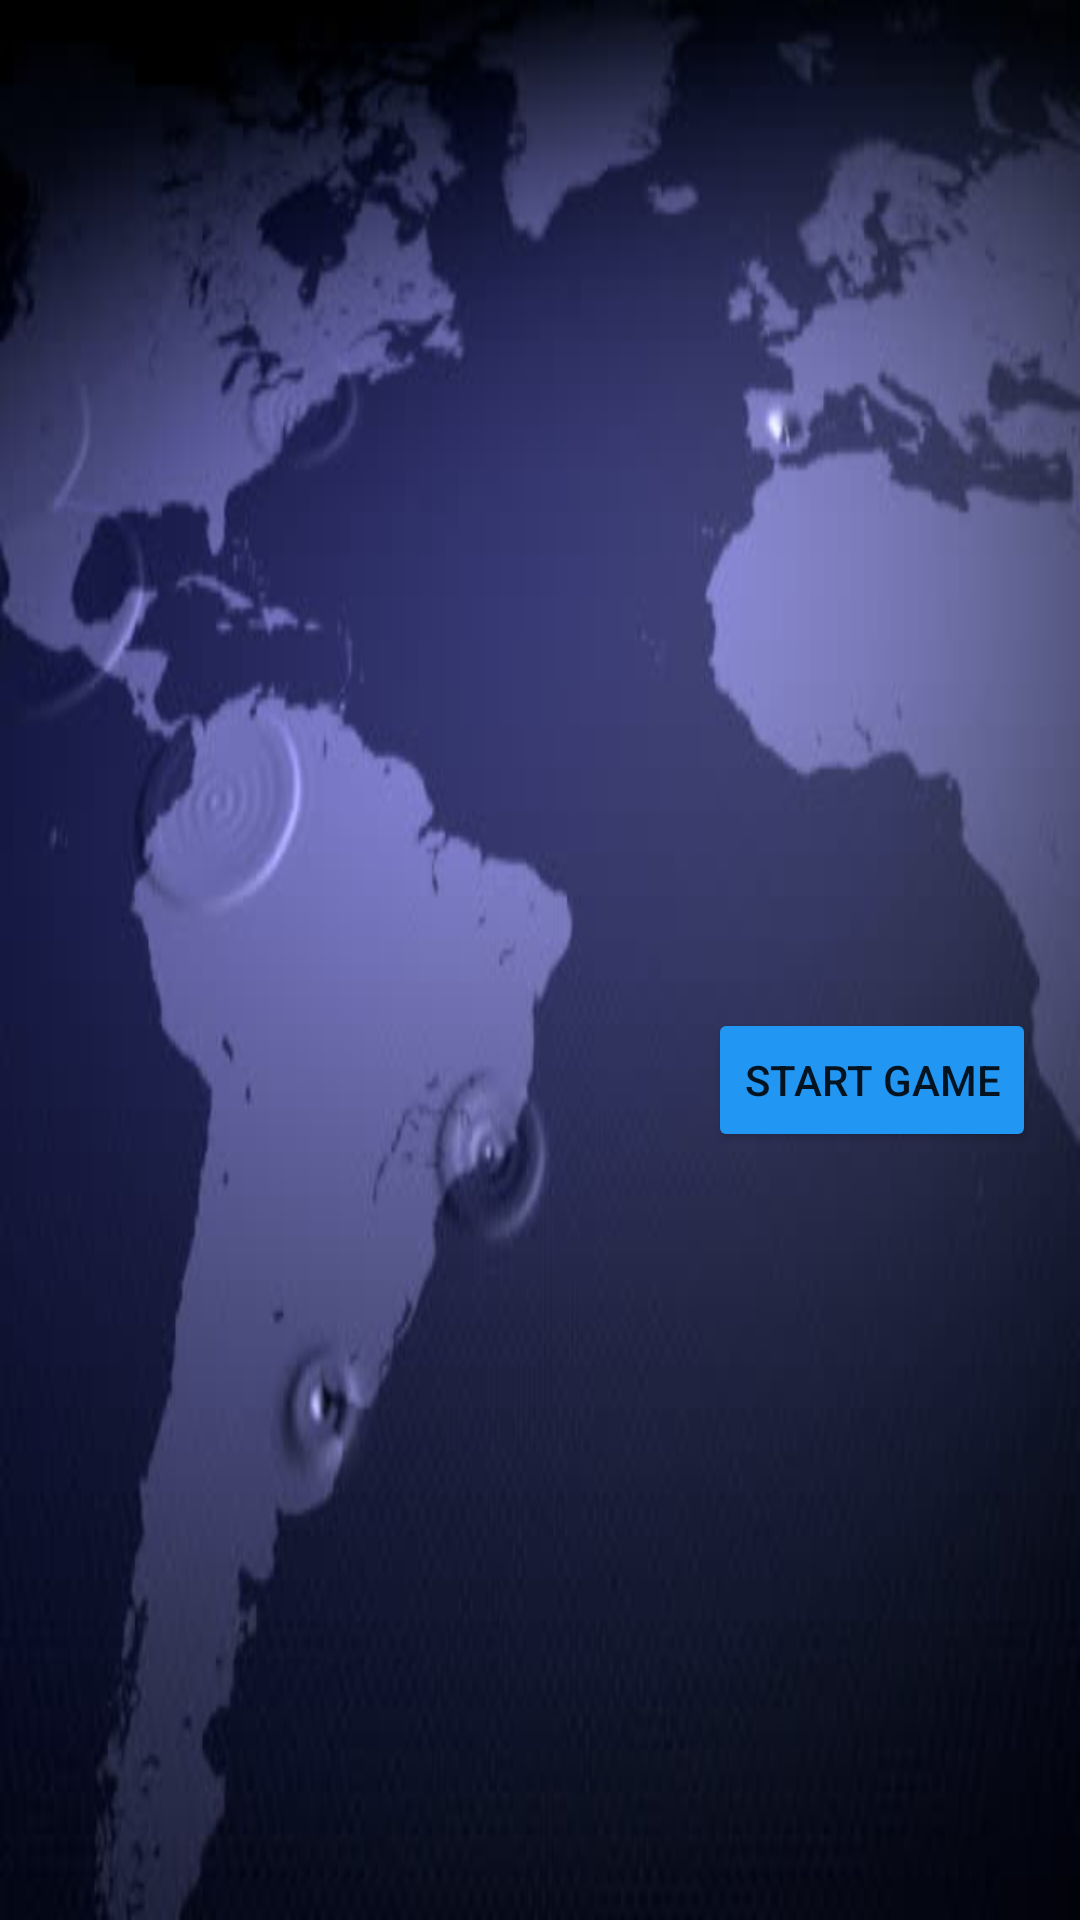

Reconstruct the res/layout file that produces this screen, plus the resources it refers to.
<!-- AndroidManifest.xml: application theme Theme.AppCompat.DayNight.NoActionBar -->
<!-- res/layout/activity_game_lobby.xml -->
<?xml version="1.0" encoding="utf-8"?>
<androidx.constraintlayout.widget.ConstraintLayout xmlns:android="http://schemas.android.com/apk/res/android"
    xmlns:app="http://schemas.android.com/apk/res-auto"
    xmlns:tools="http://schemas.android.com/tools"
    android:layout_width="match_parent"
    android:layout_height="match_parent"
    android:background="@drawable/lobby_background"

    tools:context=".GameLobby">

    <Button
        android:id="@+id/btnStart"
        android:layout_width="wrap_content"
        android:layout_height="wrap_content"
        android:layout_marginStart="236dp"
        android:layout_marginTop="336dp"
        android:backgroundTint="#2196F3"
        android:text="Start game"
        app:layout_constraintStart_toStartOf="parent"
        app:layout_constraintTop_toTopOf="parent"
        tools:ignore="MissingConstraints" />

    <Button
        android:id="@+id/btnExit"
        android:layout_width="wrap_content"
        android:layout_height="wrap_content"
        android:layout_marginStart="78dp"
        android:layout_marginTop="336dp"
        android:layout_marginEnd="217dp"
        android:backgroundTint="#2196F3"
        android:text="EXIT GAME"
        app:layout_constraintEnd_toEndOf="parent"
        app:layout_constraintHorizontal_bias="1.0"
        app:layout_constraintStart_toEndOf="@+id/btnStart"
        app:layout_constraintTop_toTopOf="parent"
        tools:ignore="MissingConstraints" />

    <ListView
        android:id="@+id/playerList"
        android:layout_width="match_parent"
        android:layout_height="match_parent"
        tools:layout_editor_absoluteX="250dp"
        tools:layout_editor_absoluteY="79dp" />


</androidx.constraintlayout.widget.ConstraintLayout>
<!-- resources referenced by this layout -->
<resources>
  <!-- drawable lobby_background: jpg bitmap (drawable, 16390 bytes) -->
</resources>
